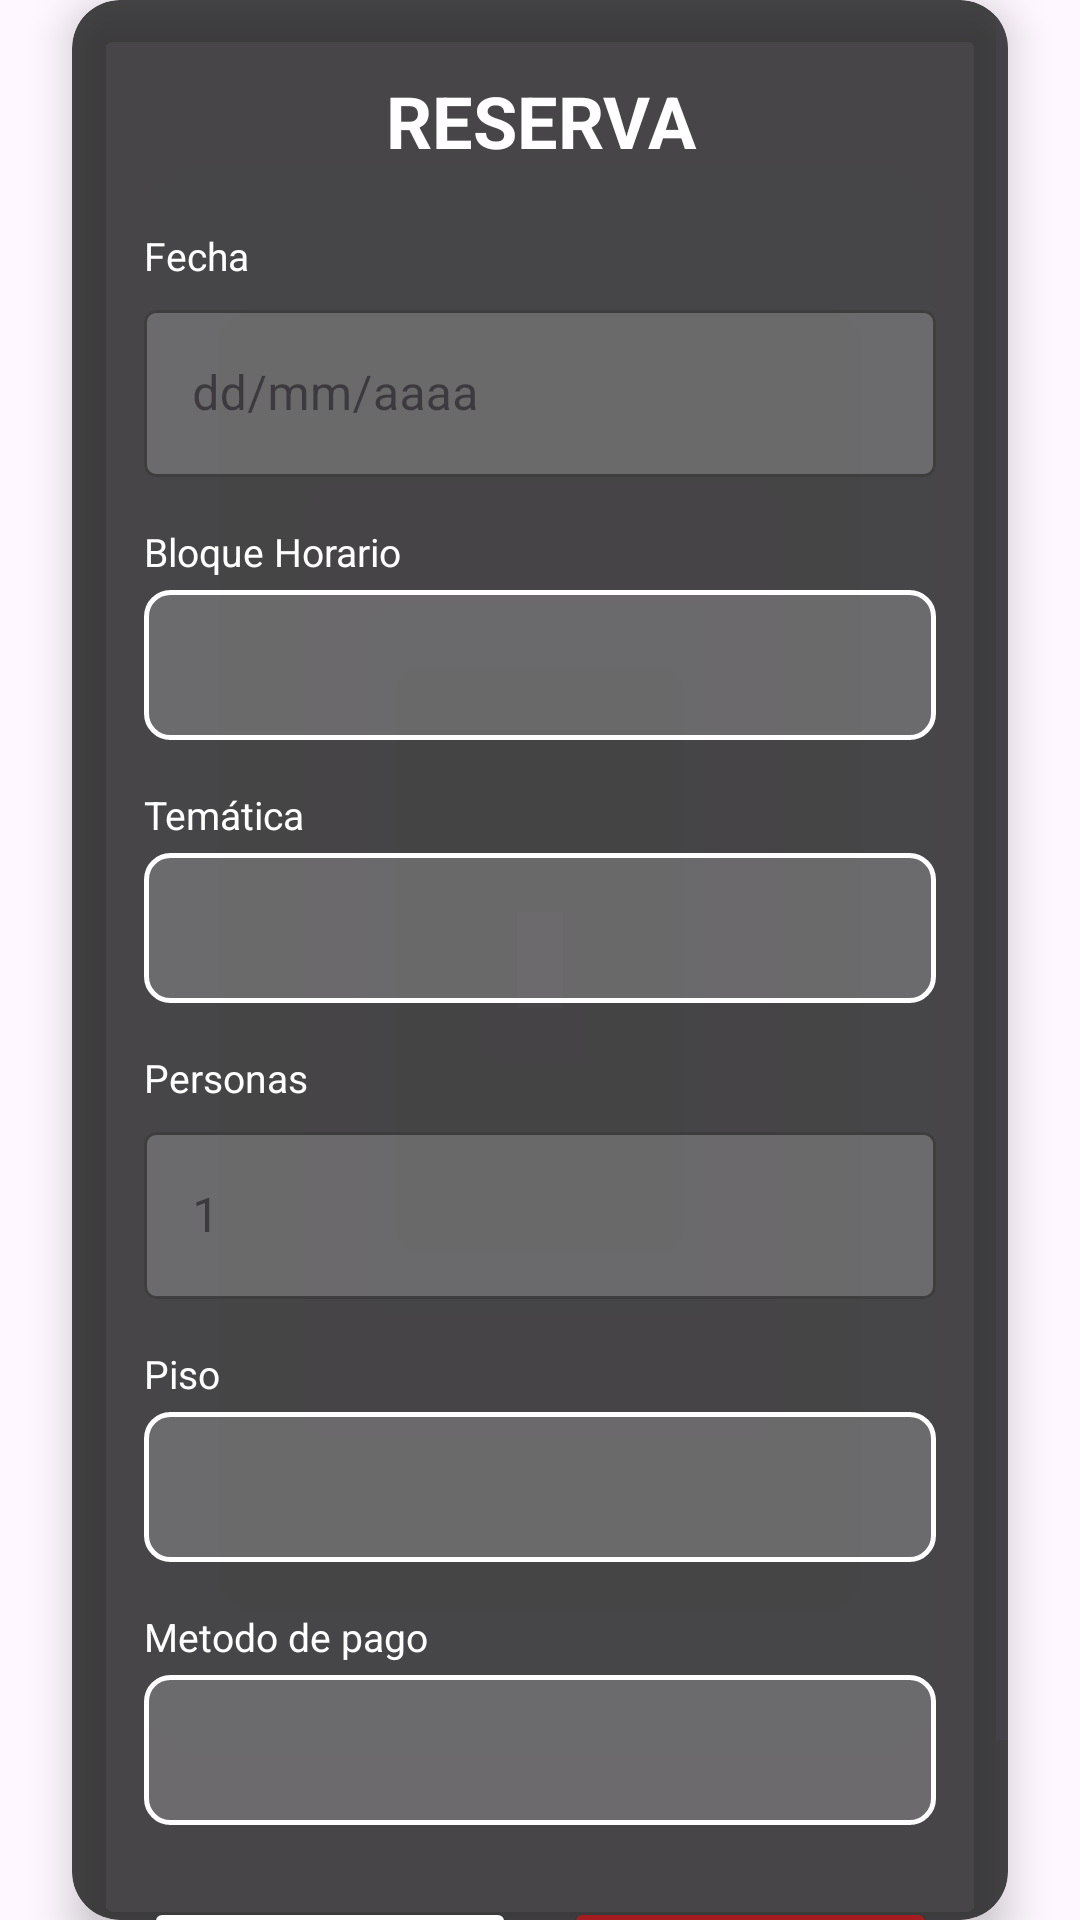

This screen was rendered from an Android layout file. Write that file and the resources it references.
<!-- AndroidManifest.xml: application theme Theme.AppReserva -->
<!-- res/layout/activity_reserva.xml -->
<?xml version="1.0" encoding="utf-8"?>

<LinearLayout xmlns:android="http://schemas.android.com/apk/res/android"
    xmlns:app="http://schemas.android.com/apk/res-auto"
    android:layout_width="match_parent"
    android:layout_height="match_parent"
    android:background="@drawable/tu_fondo_difuminado"
    android:orientation="vertical"
    android:gravity="center">

    <androidx.cardview.widget.CardView
        android:layout_width="match_parent"
        android:layout_height="wrap_content"
        android:layout_marginHorizontal="24dp"
        app:cardBackgroundColor="#CC1A1A1A"
        app:cardCornerRadius="16dp"
        app:cardElevation="8dp">

        <ScrollView
            android:layout_width="match_parent"
            android:layout_height="wrap_content">

            <LinearLayout
                android:layout_width="match_parent"
                android:layout_height="wrap_content"
                android:orientation="vertical"
                android:padding="24dp">

                
                <TextView
                    android:layout_width="match_parent"
                    android:layout_height="wrap_content"
                    android:text="RESERVA"
                    android:textColor="#FFFFFF"
                    android:textSize="24sp"
                    android:textStyle="bold"
                    android:gravity="center"
                    android:layout_marginBottom="20dp" />

                
                <TextView
                    android:layout_width="match_parent"
                    android:layout_height="wrap_content"
                    android:text="Fecha"
                    android:textColor="#FFFFFF"
                    android:textSize="13sp"
                    android:layout_marginBottom="4dp" />

                <com.google.android.material.textfield.TextInputLayout
                    android:layout_width="match_parent"
                    android:layout_height="wrap_content"
                    android:layout_marginBottom="16dp"
                    style="@style/Widget.MaterialComponents.TextInputLayout.OutlinedBox"
                    app:boxStrokeColor="#FFFFFF"
                    app:boxBackgroundColor="#33FFFFFF">

                    <com.google.android.material.textfield.TextInputEditText
                        android:id="@+id/etFecha"
                        android:layout_width="match_parent"
                        android:layout_height="wrap_content"
                        android:hint="dd/mm/aaaa"
                        android:textColor="#FFFFFF"
                        android:textColorHint="#99FFFFFF"
                        android:focusable="false"
                        android:clickable="true"
                        android:inputType="none" />
                </com.google.android.material.textfield.TextInputLayout>

                
                <TextView
                    android:layout_width="match_parent"
                    android:layout_height="wrap_content"
                    android:text="Bloque Horario"
                    android:textColor="#FFFFFF"
                    android:textSize="13sp"
                    android:layout_marginBottom="4dp" />

                <Spinner
                    android:id="@+id/spinnerBloque"
                    android:layout_width="match_parent"
                    android:layout_height="50dp"
                    android:layout_marginBottom="16dp"
                    android:background="@drawable/borde_spinner_oscuro"
                    android:paddingHorizontal="12dp"
                    android:popupBackground="#CC1A1A1A" />

                
                <TextView
                    android:layout_width="match_parent"
                    android:layout_height="wrap_content"
                    android:text="Temática"
                    android:textColor="#FFFFFF"
                    android:textSize="13sp"
                    android:layout_marginBottom="4dp" />

                <Spinner
                    android:id="@+id/spinnerTematica"
                    android:layout_width="match_parent"
                    android:layout_height="50dp"
                    android:layout_marginBottom="16dp"
                    android:background="@drawable/borde_spinner_oscuro"
                    android:paddingHorizontal="12dp"
                    android:popupBackground="#CC1A1A1A" />

                
                <TextView
                    android:layout_width="match_parent"
                    android:layout_height="wrap_content"
                    android:text="Personas"
                    android:textColor="#FFFFFF"
                    android:textSize="13sp"
                    android:layout_marginBottom="4dp" />

                <com.google.android.material.textfield.TextInputLayout
                    android:layout_width="match_parent"
                    android:layout_height="wrap_content"
                    android:layout_marginBottom="16dp"
                    style="@style/Widget.MaterialComponents.TextInputLayout.OutlinedBox"
                    app:boxStrokeColor="#FFFFFF"
                    app:boxBackgroundColor="#33FFFFFF">

                    <com.google.android.material.textfield.TextInputEditText
                        android:id="@+id/etPersonas"
                        android:layout_width="match_parent"
                        android:layout_height="wrap_content"
                        android:hint="1"
                        android:textColor="#FFFFFF"
                        android:textColorHint="#99FFFFFF"
                        android:inputType="number" />
                </com.google.android.material.textfield.TextInputLayout>

                
                <TextView
                    android:layout_width="match_parent"
                    android:layout_height="wrap_content"
                    android:text="Piso"
                    android:textColor="#FFFFFF"
                    android:textSize="13sp"
                    android:layout_marginBottom="4dp" />

                <Spinner
                    android:id="@+id/spinnerPiso"
                    android:layout_width="match_parent"
                    android:layout_height="50dp"
                    android:layout_marginBottom="16dp"
                    android:background="@drawable/borde_spinner_oscuro"
                    android:paddingHorizontal="12dp"
                    android:popupBackground="#CC1A1A1A" />

                
                <TextView
                    android:layout_width="match_parent"
                    android:layout_height="wrap_content"
                    android:text="Metodo de pago"
                    android:textColor="#FFFFFF"
                    android:textSize="13sp"
                    android:layout_marginBottom="4dp" />

                <Spinner
                    android:id="@+id/spinnerMetodoPago"
                    android:layout_width="match_parent"
                    android:layout_height="50dp"
                    android:layout_marginBottom="24dp"
                    android:background="@drawable/borde_spinner_oscuro"
                    android:paddingHorizontal="12dp"
                    android:popupBackground="#CC1A1A1A" />

                
                <LinearLayout
                    android:layout_width="match_parent"
                    android:layout_height="wrap_content"
                    android:orientation="horizontal"
                    android:weightSum="2">

                    <Button
                        android:id="@+id/btnVolverReserva"
                        android:layout_width="0dp"
                        android:layout_height="50dp"
                        android:layout_weight="1"
                        android:layout_marginEnd="8dp"
                        android:backgroundTint="#FFFFFF"
                        android:text="VOLVER"
                        android:textColor="#A51D21"
                        android:textStyle="bold"
                        app:cornerRadius="25dp" />

                    <Button
                        android:id="@+id/btnReservar"
                        android:layout_width="0dp"
                        android:layout_height="50dp"
                        android:layout_weight="1"
                        android:layout_marginStart="8dp"
                        android:backgroundTint="#A51D21"
                        android:text="RESERVAR"
                        android:textColor="#FFFFFF"
                        android:textStyle="bold"
                        app:cornerRadius="25dp" />

                </LinearLayout>
            </LinearLayout>
        </ScrollView>
    </androidx.cardview.widget.CardView>
</LinearLayout>
<!-- resources referenced by this layout -->
<resources>
  <!-- drawable borde_spinner_oscuro (drawable) -->
  <?xml version="1.0" encoding="utf-8"?>
  
  <shape xmlns:android="http://schemas.android.com/apk/res/android">
      <stroke android:width="1.5dp" android:color="#FFFFFF" />
      <corners android:radius="8dp" />
      <solid android:color="#33FFFFFF" />
  </shape>
  <style name="Theme.AppReserva" parent="Base.Theme.AppReserva" />
  <style name="Base.Theme.AppReserva" parent="Theme.Material3.DayNight.NoActionBar">
          
          
      </style>
</resources>
